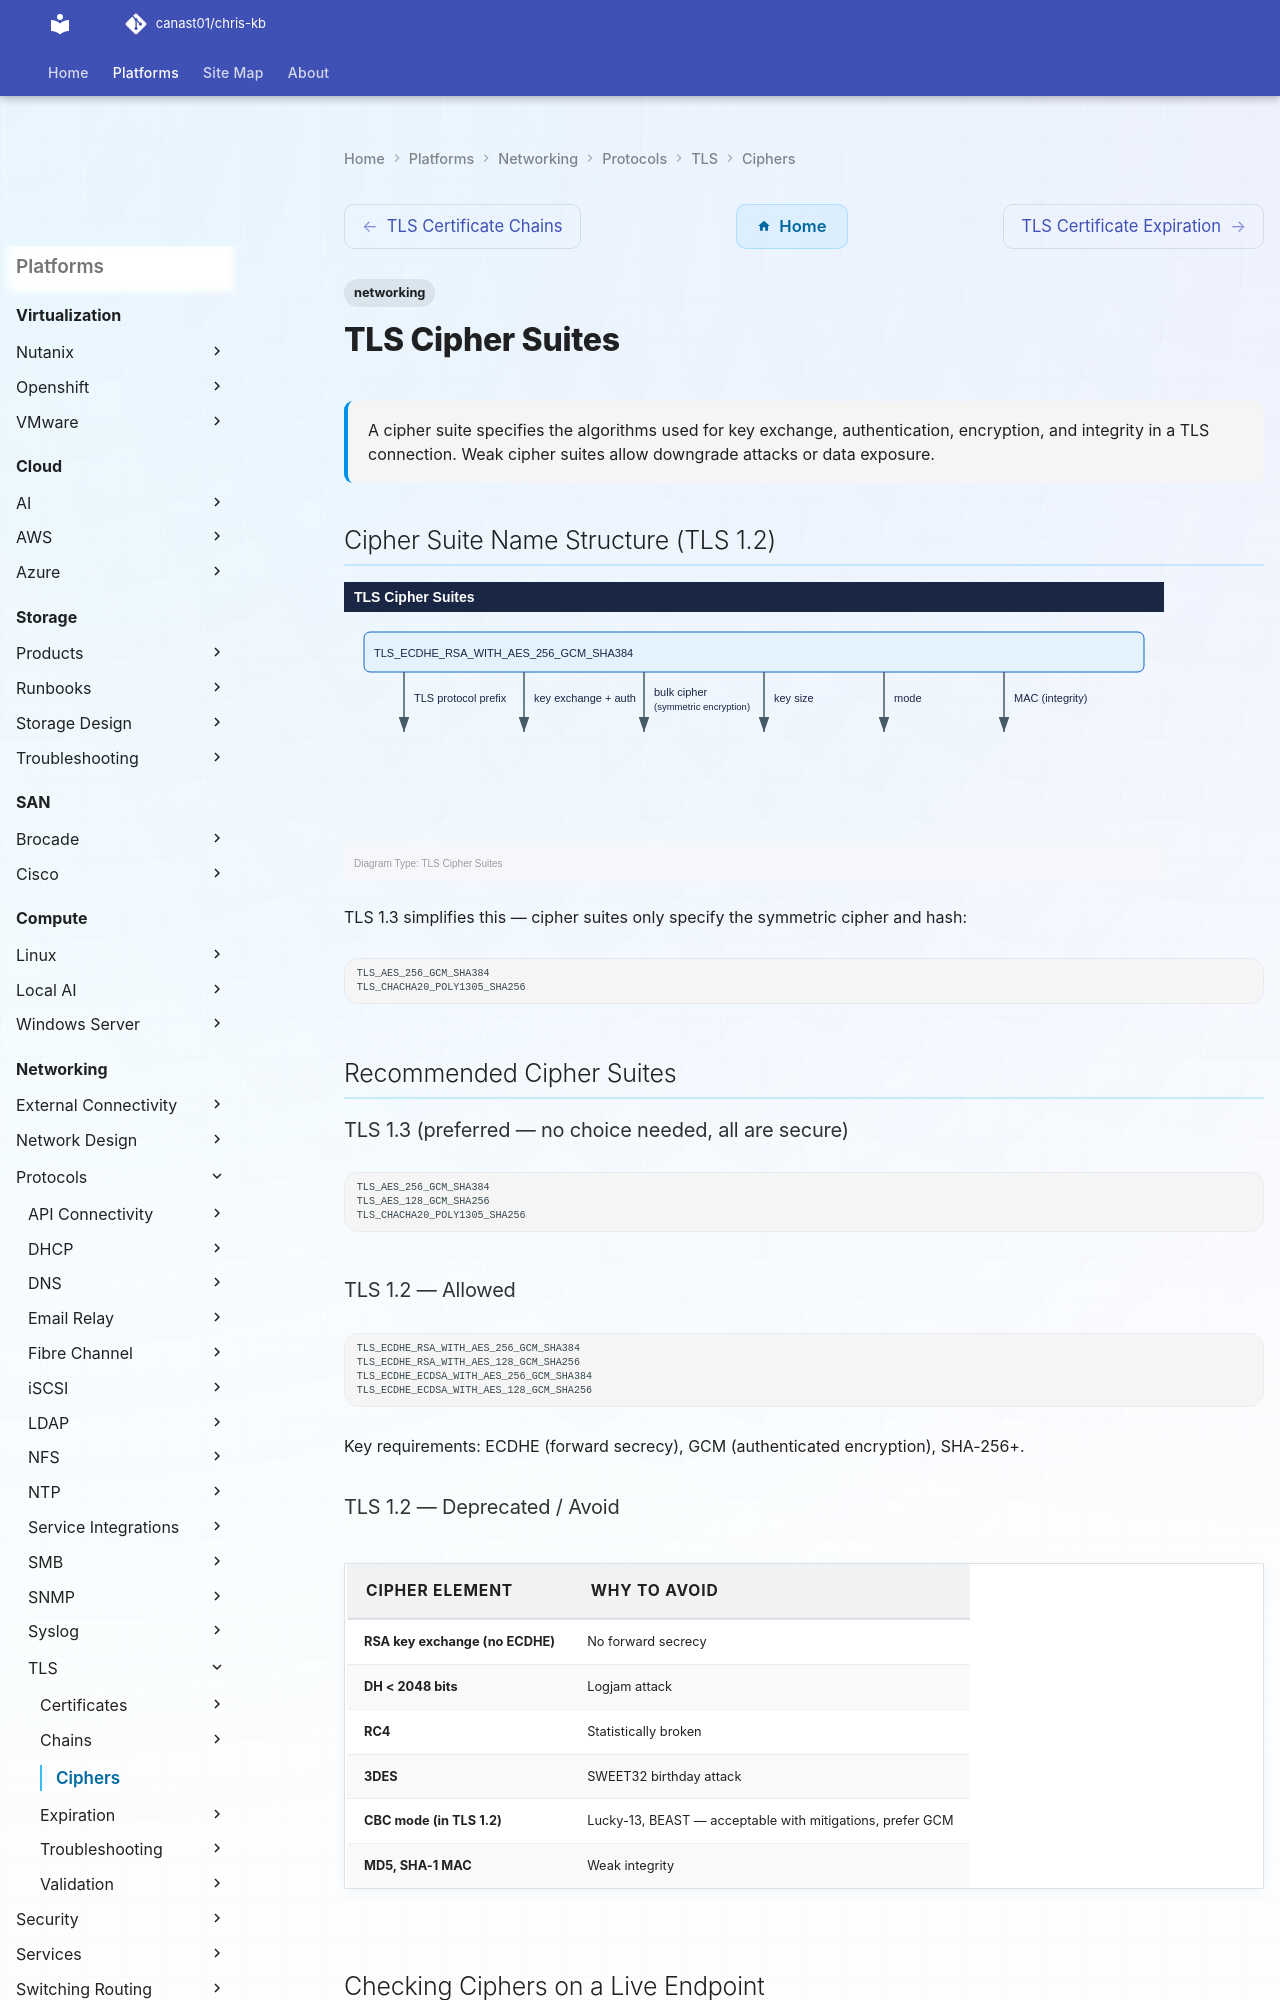

repository: canast01/chris-kb · page: networking/protocols/tls/ciphers/index.html · generator: mkdocs

---
tags:
  - networking
description: "A cipher suite specifies the algorithms used for key exchange, authentication, encryption, and integrity in a TLS connection. Weak cipher suites allow..."
---
# TLS Cipher Suites

<div class="kb-summary">
A cipher suite specifies the algorithms used for key exchange, authentication, encryption, and integrity in a TLS connection. Weak cipher suites allow downgrade attacks or data exposure.
</div>

## Cipher Suite Name Structure (TLS 1.2)

![TLS Cipher Suites — Diagram](../../../../assets/networking-protocols-tls-ciphers-diagram.svg)

TLS 1.3 simplifies this — cipher suites only specify the symmetric cipher and hash:
```text
TLS_AES_256_GCM_SHA384
TLS_CHACHA20_POLY1305_SHA256
```

## Recommended Cipher Suites

### TLS 1.3 (preferred — no choice needed, all are secure)

```text
TLS_AES_256_GCM_SHA384
TLS_AES_128_GCM_SHA256
TLS_CHACHA20_POLY1305_SHA256
```

### TLS 1.2 — Allowed

```text
TLS_ECDHE_RSA_WITH_AES_256_GCM_SHA384
TLS_ECDHE_RSA_WITH_AES_128_GCM_SHA256
TLS_ECDHE_ECDSA_WITH_AES_256_GCM_SHA384
TLS_ECDHE_ECDSA_WITH_AES_128_GCM_SHA256
```

Key requirements: ECDHE (forward secrecy), GCM (authenticated encryption), SHA-256+.

### TLS 1.2 — Deprecated / Avoid

| Cipher element | Why to avoid |
|---|---|
| RSA key exchange (no ECDHE) | No forward secrecy |
| DH < 2048 bits | Logjam attack |
| RC4 | Statistically broken |
| 3DES | SWEET32 birthday attack |
| CBC mode (in TLS 1.2) | Lucky-13, BEAST — acceptable with mitigations, prefer GCM |
| MD5, SHA-1 MAC | Weak integrity |
